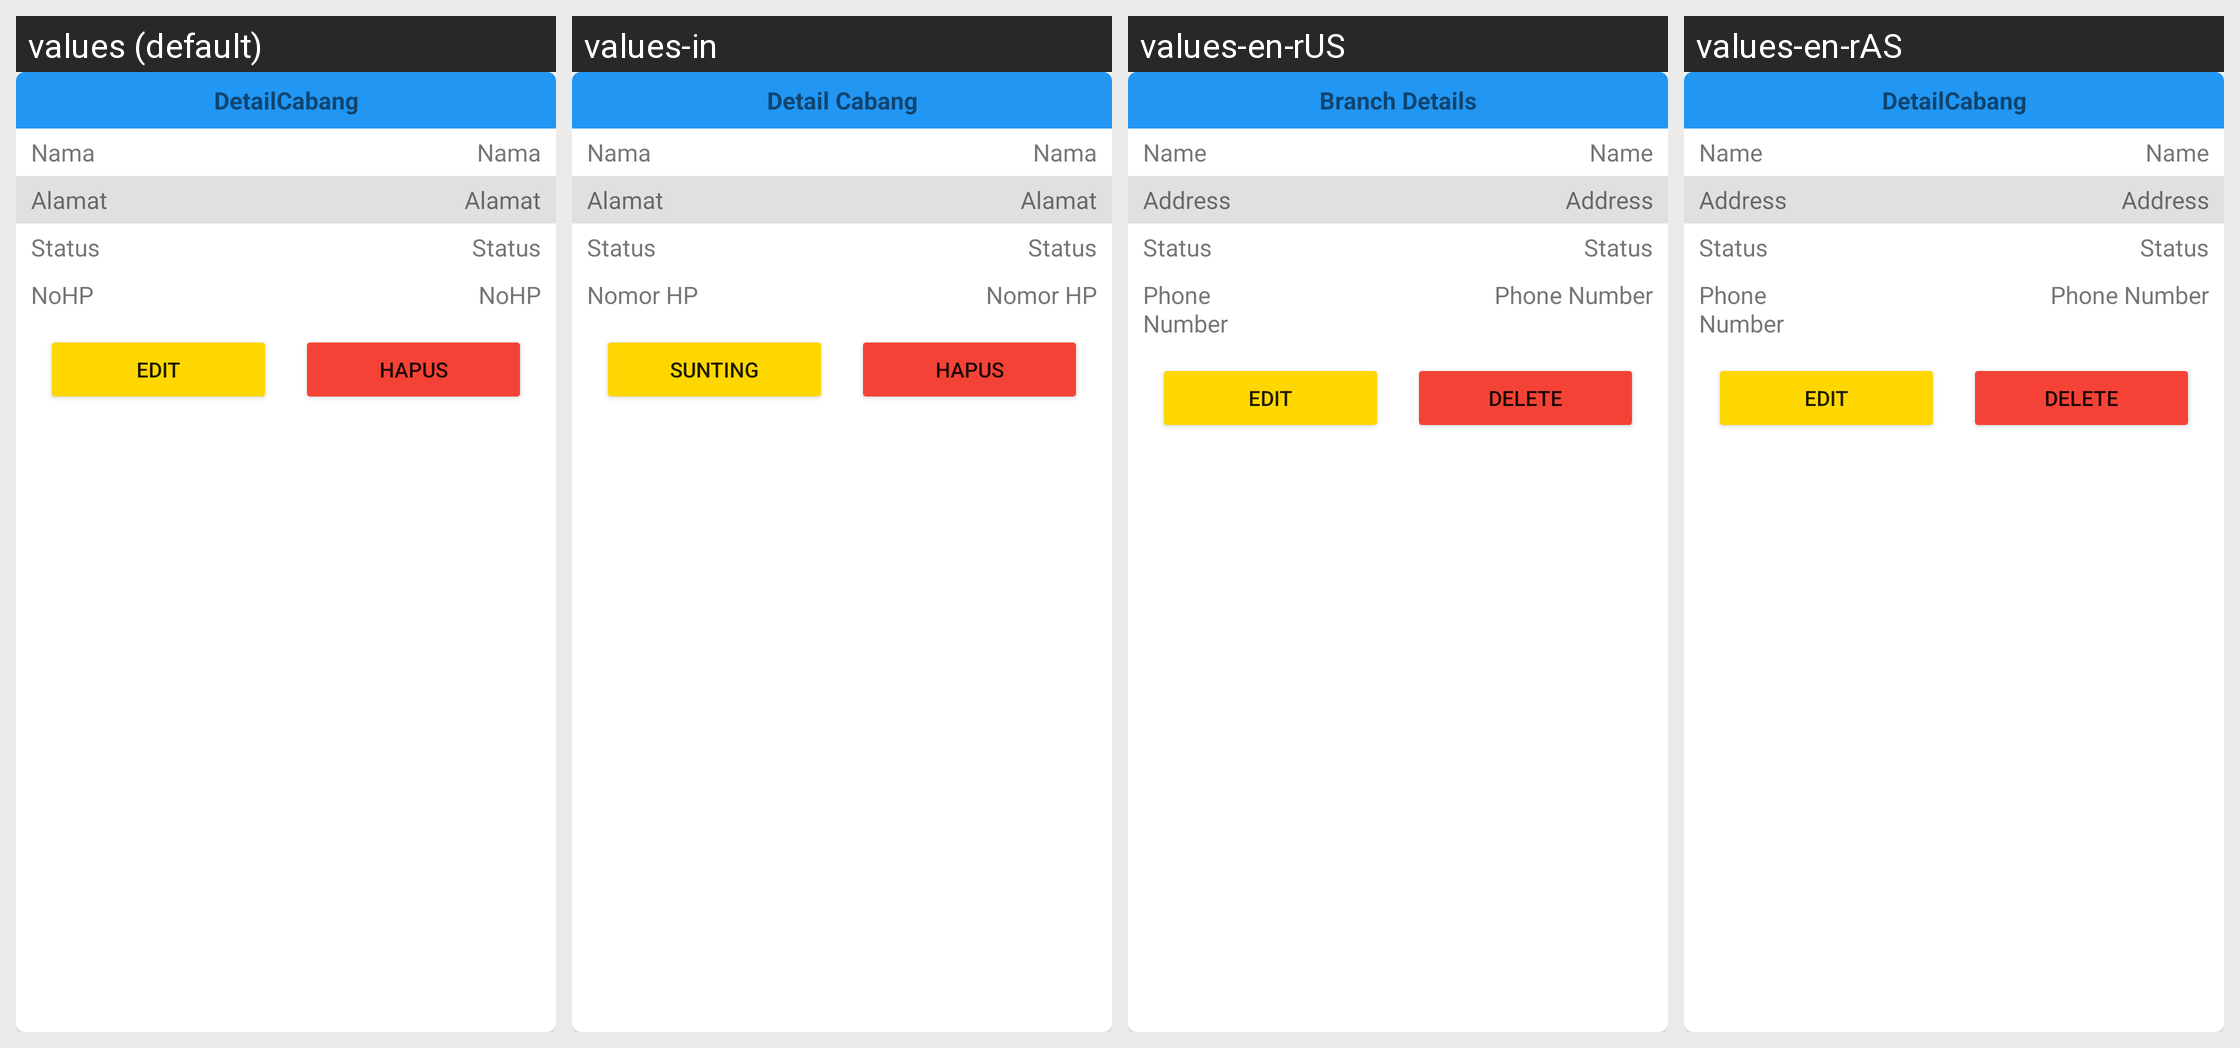

Locale-by-locale string values for the Android screen shown in this grid:
Android screen res/layout/dialog_mod_cabang.xml rendered under 4 locales, left to right: values (default), values-in, values-en-rUS, values-en-rAS. Device: Nexus 5 (rendered at 1080×1920; each locale shown at half size, 540×960, under a caption strip naming it); theme Base.Theme.Laundry.
Strings drawn on this screen, with the default value and each locale's value (text and hints the layout hard-codes, and strings that could not be matched under every locale, appear in the picture but are not listed):

DetailCabang
  values: DetailCabang
  values-in: Detail Cabang
  values-en-rUS: Branch Details
  values-en-rAS: DetailCabang  [not translated; the default value is used]

Nama
  values: Nama
  values-in: Nama
  values-en-rUS: Name
  values-en-rAS: Name

Alamat
  values: Alamat
  values-in: Alamat
  values-en-rUS: Address
  values-en-rAS: Address

Status
  values: Status
  values-in: Status
  values-en-rUS: Status
  values-en-rAS: Status

NoHP
  values: NoHP
  values-in: Nomor HP
  values-en-rUS: Phone Number
  values-en-rAS: Phone Number

Edit
  values: Edit
  values-in: Sunting
  values-en-rUS: Edit
  values-en-rAS: Edit

Hapus
  values: Hapus
  values-in: Hapus
  values-en-rUS: Delete
  values-en-rAS: Delete
